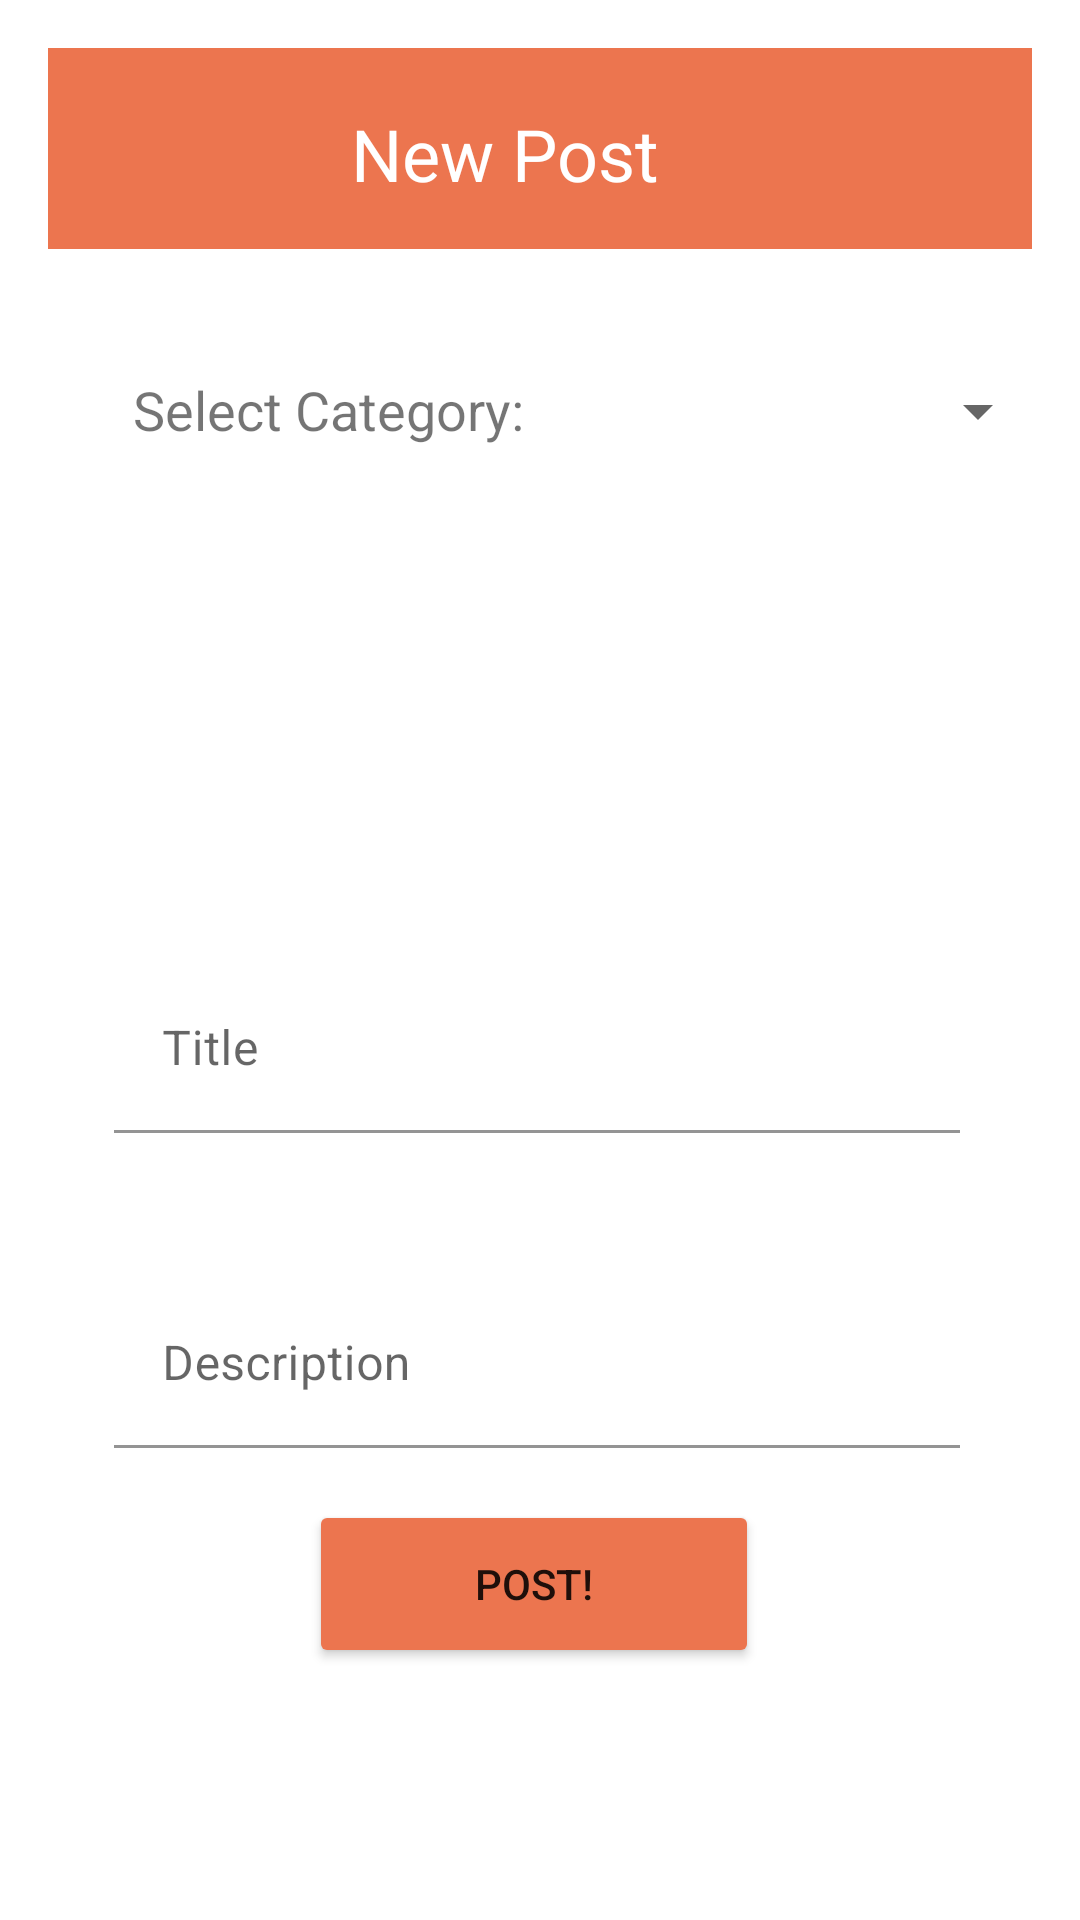

Write the Android layout XML for this screen, with the resource values it uses.
<!-- AndroidManifest.xml: application theme Theme.Swapper -->
<!-- res/layout/activity_make_listings_page.xml -->
<?xml version="1.0" encoding="utf-8"?>
<androidx.constraintlayout.widget.ConstraintLayout xmlns:android="http://schemas.android.com/apk/res/android"
    xmlns:app="http://schemas.android.com/apk/res-auto"
    xmlns:tools="http://schemas.android.com/tools"
    android:layout_width="match_parent"
    android:layout_height="match_parent"
    android:fitsSystemWindows="true"
    android:orientation="vertical"
    android:padding="16dp"
    tools:context="comp3350.srsys.presentation.MakeListingsPageUI"
    tools:openDrawer="start">

    <androidx.constraintlayout.widget.ConstraintLayout
        android:id="@+id/constraintLayout"
        android:layout_width="402dp"
        android:layout_height="67dp"
        android:background="@color/profile_color"
        android:orientation="vertical"
        app:layout_constraintEnd_toEndOf="parent"
        app:layout_constraintHorizontal_bias="0.514"
        app:layout_constraintStart_toStartOf="parent"
        app:layout_constraintTop_toTopOf="parent">

        <TextView
            android:id="@+id/listings"
            android:layout_width="146dp"
            android:layout_height="29dp"
            android:text="@string/makeListings"
            android:textColor="#FFFFFF"
            android:textSize="24sp"
            app:backgroundTint="@color/primary_color"
            app:layout_constraintBottom_toBottomOf="parent"
            app:layout_constraintEnd_toEndOf="parent"
            app:layout_constraintHorizontal_bias="0.542"
            app:layout_constraintStart_toStartOf="parent"
            app:layout_constraintTop_toTopOf="parent" />

    </androidx.constraintlayout.widget.ConstraintLayout>

    <Spinner
        android:id="@+id/categorySpinner"
        android:layout_width="202dp"
        android:layout_height="52dp"
        android:layout_marginTop="28dp"
        app:layout_constraintBottom_toTopOf="@+id/listing_title"
        app:layout_constraintEnd_toEndOf="@+id/constraintLayout"
        app:layout_constraintHorizontal_bias="0.85"
        app:layout_constraintStart_toStartOf="@+id/constraintLayout"
        app:layout_constraintTop_toBottomOf="@+id/constraintLayout"
        app:layout_constraintVertical_bias="0.0">
        
    </Spinner>

    <TextView
        android:id="@+id/textView"
        android:layout_width="wrap_content"
        android:layout_height="wrap_content"
        android:layout_marginTop="44dp"
        android:includeFontPadding="false"
        android:text="@string/selectCategory"
        android:textSize="18sp"
        app:layout_constraintBottom_toTopOf="@+id/listing_title"
        app:layout_constraintEnd_toEndOf="@+id/constraintLayout"
        app:layout_constraintHorizontal_bias="0.245"
        app:layout_constraintStart_toStartOf="@+id/constraintLayout"
        app:layout_constraintTop_toBottomOf="@+id/constraintLayout"
        app:layout_constraintVertical_bias="0.0" />

    <Button
        android:id="@+id/createListingButton"
        android:layout_width="150dp"
        android:layout_height="56dp"
        android:layout_below="@+id/fadingText"
        android:layout_alignParentStart="true"
        android:layout_alignParentLeft="true"
        android:layout_alignParentEnd="true"
        android:layout_alignParentRight="true"
        android:layout_marginBottom="68dp"
        android:layout_weight="1"
        android:onClick="makePost"
        android:text="@string/post"
        android:textSize="14sp"
        app:backgroundTint="@color/primary_color"
        app:layout_constraintBottom_toBottomOf="parent"
        app:layout_constraintEnd_toEndOf="@+id/constraintLayout"
        app:layout_constraintHorizontal_bias="0.496"
        app:layout_constraintStart_toStartOf="@+id/constraintLayout"
        app:layout_constraintTop_toBottomOf="@+id/textView7"
        app:layout_constraintVertical_bias="1.0" />

    <com.google.android.material.textfield.TextInputLayout
        android:id="@+id/listing_desc"
        android:layout_width="wrap_content"
        android:layout_height="wrap_content"
        android:layout_centerHorizontal="true"
        android:layout_marginTop="344dp"
        app:boxBackgroundColor="@android:color/transparent"
        app:errorEnabled="true"
        app:layout_constraintEnd_toEndOf="@+id/constraintLayout"
        app:layout_constraintStart_toStartOf="@+id/constraintLayout"
        app:layout_constraintTop_toBottomOf="@+id/constraintLayout">

        <com.google.android.material.textfield.TextInputEditText
            android:id="@+id/createListingDescriptionEditText"
            android:layout_width="282dp"
            android:layout_height="wrap_content"
            android:layout_centerHorizontal="true"
            android:hint="Description"
            android:inputType="text" />
    </com.google.android.material.textfield.TextInputLayout>

    <com.google.android.material.textfield.TextInputLayout
        android:id="@+id/listing_title"
        android:layout_width="wrap_content"
        android:layout_height="wrap_content"
        android:layout_centerHorizontal="true"
        android:layout_marginTop="150dp"
        app:boxBackgroundColor="@android:color/transparent"
        app:errorEnabled="true"
        app:layout_constraintBottom_toTopOf="@+id/listing_desc"
        app:layout_constraintEnd_toEndOf="@+id/constraintLayout"
        app:layout_constraintStart_toStartOf="@+id/constraintLayout"
        app:layout_constraintTop_toBottomOf="@+id/constraintLayout"
        app:layout_constraintVertical_bias="0.754">

        <com.google.android.material.textfield.TextInputEditText
            android:id="@+id/createListingTitleEditText"
            android:layout_width="282dp"
            android:layout_height="wrap_content"
            android:layout_centerHorizontal="true"
            android:hint="Title"
            android:inputType="text" />

    </com.google.android.material.textfield.TextInputLayout>

    <ImageView
        android:id="@+id/gallery"
        android:layout_width="154dp"
        android:layout_height="138dp"
        app:layout_constraintBottom_toTopOf="@+id/listing_title"
        app:layout_constraintEnd_toEndOf="@+id/constraintLayout"
        app:layout_constraintStart_toStartOf="parent"
        app:layout_constraintTop_toBottomOf="@+id/constraintLayout"
        app:layout_constraintVertical_bias="0.92"
        app:srcCompat="@drawable/gallery" />


</androidx.constraintlayout.widget.ConstraintLayout>
<!-- resources referenced by this layout -->
<resources>
  <color name="primary_color">#EC754F</color>
  <color name="profile_color">#EC754F</color>
  <string name="makeListings">New Post</string>
  <string name="post">Post!</string>
  <string name="selectCategory">Select Category:</string>
  <style name="Theme.Swapper" parent="Theme.MaterialComponents.DayNight.NoActionBar">
          
          <item name="colorPrimary">@color/purple_500</item>
          <item name="colorPrimaryVariant">@color/purple_700</item>
          <item name="colorOnPrimary">@color/white</item>
          
          <item name="colorSecondary">@color/teal_200</item>
          <item name="colorSecondaryVariant">@color/teal_700</item>
          <item name="colorOnSecondary">@color/black</item>
          
          <item name="android:statusBarColor" tools:targetApi="l">#00000000</item>
          
      </style>
  <color name="purple_500">#FF6200EE</color>
  <color name="purple_700">#FF3700B3</color>
  <color name="white">#FFFFFFFF</color>
  <color name="teal_200">#FF03DAC5</color>
  <color name="teal_700">#FF018786</color>
  <color name="black">#FF000000</color>
</resources>
